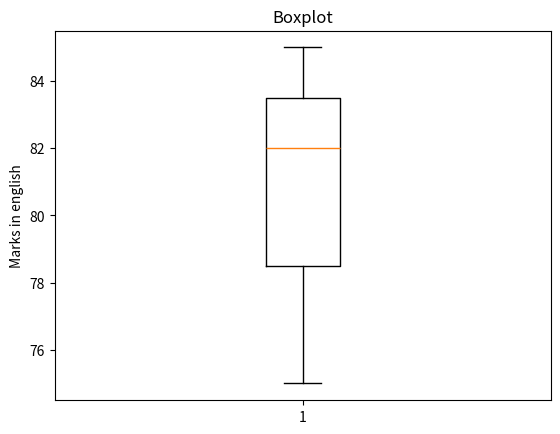

This chart was generated by the following Python code:
import pandas as pd
import matplotlib.pyplot as plt

def main():
    Border = "-" * 50

    data = {
        'Name' : ['Amit', 'Sagar', 'Pooja'],
        'Math' : [85, 90, 78],
        'Science' : [92, 88, 80],
        'English' : [75, 85, 82],
    }

    df = pd.DataFrame(data)

    plt.boxplot(df['English'], data = df)
    plt.ylabel("Marks in english")
    plt.title("Boxplot")
    plt.show()

if __name__ == "__main__":
    main()